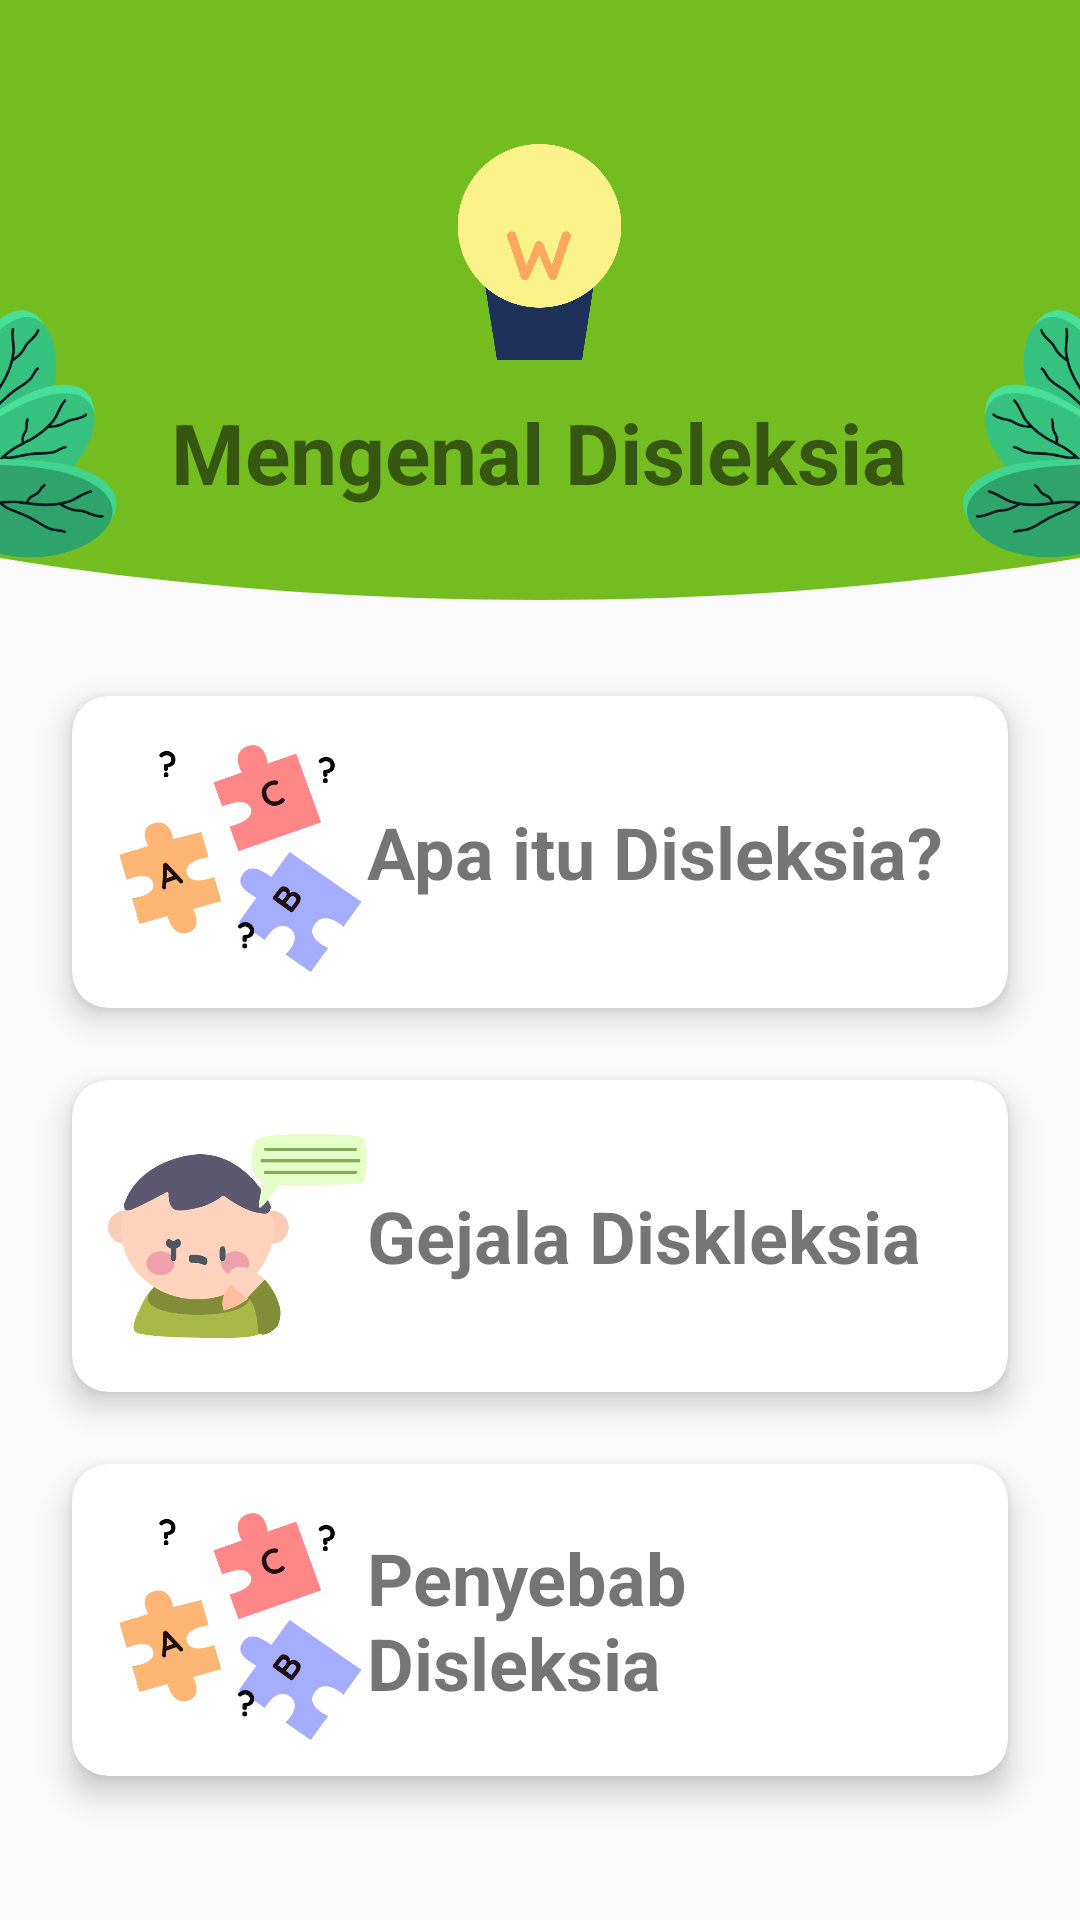

This screen was rendered from an Android layout file. Write that file and the resources it references.
<!-- AndroidManifest.xml: application theme AppTheme -->
<!-- res/layout/fragment_knowledge.xml -->
<?xml version="1.0" encoding="utf-8"?>
<androidx.constraintlayout.widget.ConstraintLayout
    xmlns:android="http://schemas.android.com/apk/res/android"
    xmlns:app="http://schemas.android.com/apk/res-auto"
    xmlns:tools="http://schemas.android.com/tools"
    android:layout_width="match_parent"
    android:layout_height="match_parent"
    tools:context=".ui.help.HelpFragment" >

    <LinearLayout
        android:id="@+id/linearLayout2"
        android:layout_width="0dp"
        android:layout_height="200dp"
        android:background="@drawable/bg_main_curve"
        android:orientation="horizontal"
        app:layout_constraintEnd_toEndOf="parent"
        app:layout_constraintStart_toStartOf="parent"
        app:layout_constraintTop_toTopOf="parent">

        <ImageView
            android:layout_width="0dp"
            android:layout_height="100dp"
            android:layout_gravity="bottom"
            android:layout_marginStart="-12dp"
            android:layout_weight="1"
            android:scaleX="1"
            app:srcCompat="@drawable/ic_leaf" />

        <LinearLayout
            android:layout_width="0dp"
            android:layout_height="wrap_content"
            android:layout_weight="4"
            android:gravity="center"
            android:orientation="vertical">

            <ImageView
                android:layout_width="wrap_content"
                android:layout_height="72dp"
                android:layout_gravity="center_horizontal"
                android:layout_marginTop="48dp"
                android:layout_marginBottom="12dp"
                app:srcCompat="@drawable/ic_knowledge_bulb" />

            <TextView
                android:layout_width="wrap_content"
                android:layout_height="wrap_content"
                android:text="Mengenal Disleksia"
                android:textSize="28sp"
                android:textStyle="bold"/>

        </LinearLayout>

        <ImageView
            android:layout_width="0dp"
            android:layout_height="100dp"
            android:layout_gravity="bottom"
            android:layout_marginEnd="-12dp"
            android:layout_weight="1"
            android:scaleX="-1"
            app:srcCompat="@drawable/ic_leaf" />

    </LinearLayout>

    <androidx.cardview.widget.CardView
        android:id="@+id/cardView"
        android:layout_width="0dp"
        android:layout_height="wrap_content"
        android:layout_marginStart="24dp"
        android:layout_marginTop="32dp"
        android:layout_marginEnd="24dp"
        android:onClick="goPengDis1"
        app:cardCornerRadius="12dp"
        app:cardElevation="6dp"
        app:layout_constraintEnd_toEndOf="parent"
        app:layout_constraintStart_toStartOf="parent"
        app:layout_constraintTop_toBottomOf="@+id/linearLayout2">

        <LinearLayout
            android:layout_width="match_parent"
            android:layout_height="match_parent"
            android:padding="12dp">

            <ImageView
                android:layout_width="0dp"
                android:layout_height="80dp"
                android:layout_weight="3"
                android:src="@drawable/ic_knowledge_1" />

            <TextView
                android:layout_width="0dp"
                android:layout_height="wrap_content"
                android:layout_weight="7"
                android:layout_gravity="center_vertical"
                android:text="Apa itu Disleksia?"
                android:textSize="24sp"
                android:textStyle="bold" />

        </LinearLayout>

    </androidx.cardview.widget.CardView>

    <androidx.cardview.widget.CardView
        android:id="@+id/cardView2"
        android:layout_width="0dp"
        android:layout_height="wrap_content"
        android:layout_marginStart="24dp"
        android:layout_marginTop="24dp"
        android:layout_marginEnd="24dp"
        android:onClick="goPengDis2"
        app:cardCornerRadius="12dp"
        app:cardElevation="6dp"
        app:layout_constraintEnd_toEndOf="parent"
        app:layout_constraintStart_toStartOf="parent"
        app:layout_constraintTop_toBottomOf="@+id/cardView">

        <LinearLayout
            android:layout_width="match_parent"
            android:layout_height="match_parent"
            android:padding="12dp">

            <ImageView
                android:layout_width="0dp"
                android:layout_height="80dp"
                android:layout_weight="3"
                android:src="@drawable/ic_knowledge_2" />

            <TextView
                android:layout_width="0dp"
                android:layout_height="wrap_content"
                android:layout_weight="7"
                android:layout_gravity="center_vertical"
                android:text="Gejala Diskleksia"
                android:textSize="24sp"
                android:textStyle="bold" />

        </LinearLayout>

    </androidx.cardview.widget.CardView>

    <androidx.cardview.widget.CardView
        android:layout_width="0dp"
        android:layout_height="wrap_content"
        android:layout_marginStart="24dp"
        android:layout_marginTop="24dp"
        android:layout_marginEnd="24dp"
        android:onClick="goPengDis3"
        app:cardCornerRadius="12dp"
        app:cardElevation="6dp"
        app:layout_constraintEnd_toEndOf="parent"
        app:layout_constraintStart_toStartOf="parent"
        app:layout_constraintTop_toBottomOf="@+id/cardView2">

        <LinearLayout
            android:layout_width="match_parent"
            android:layout_height="match_parent"
            android:padding="12dp">

            <ImageView
                android:layout_width="0dp"
                android:layout_height="80dp"
                android:layout_weight="3"
                android:src="@drawable/ic_knowledge_1" />

            <TextView
                android:layout_width="0dp"
                android:layout_height="wrap_content"
                android:layout_weight="7"
                android:layout_gravity="center_vertical"
                android:text="Penyebab Disleksia"
                android:textSize="24sp"
                android:textStyle="bold" />

        </LinearLayout>

    </androidx.cardview.widget.CardView>

</androidx.constraintlayout.widget.ConstraintLayout>
<!-- resources referenced by this layout -->
<resources>
  <!-- drawable bg_main_curve (drawable) -->
  <?xml version="1.0" encoding="utf-8"?>
  <layer-list xmlns:android="http://schemas.android.com/apk/res/android">
      <item>
          <shape android:shape="rectangle"/>
      </item>
      <item
          android:bottom="0dp"
          android:left="-240dp"
          android:right="-240dp"
          android:top="-90dp">
          <shape android:shape="oval">
              <solid android:color="@color/colorPrimary" />
          </shape>
      </item>
  </layer-list>
  <!-- drawable ic_knowledge_1: png bitmap (drawable, 19091 bytes) -->
  <!-- drawable ic_knowledge_2: png bitmap (drawable, 21376 bytes) -->
  <!-- drawable ic_knowledge_bulb: png bitmap (drawable, 18108 bytes) -->
  <!-- drawable ic_leaf: png bitmap (drawable, 13066 bytes) -->
  <style name="AppTheme" parent="Theme.AppCompat.Light.DarkActionBar">
          
          <item name="colorPrimary">@color/colorPrimary</item>
          <item name="colorPrimaryDark">@color/colorPrimaryLight</item>
          <item name="colorAccent">@color/colorAccent</item>
      </style>
  <color name="colorPrimary">#74BD21</color>
  <color name="colorPrimaryLight">#B6EB7A</color>
  <color name="colorAccent">#FFF500</color>
</resources>
